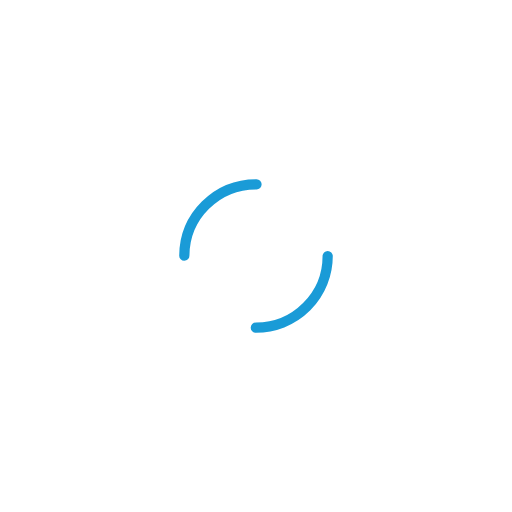
t = 0.00 s
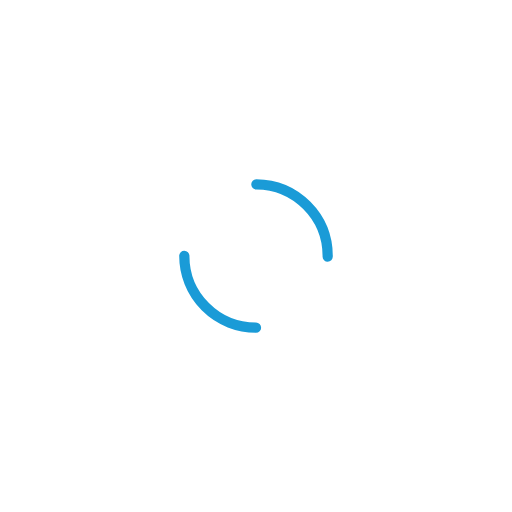
t = 0.50 s
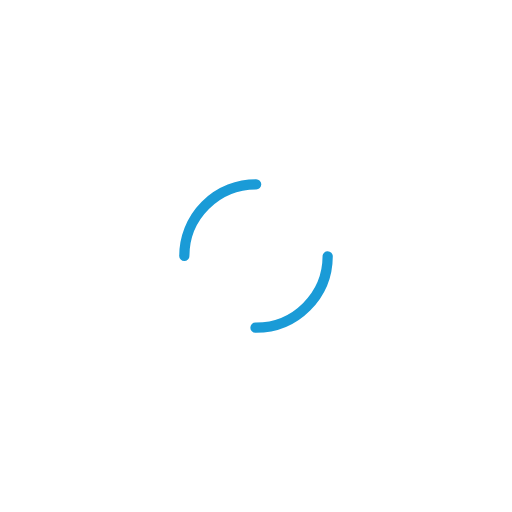
t = 1.00 s
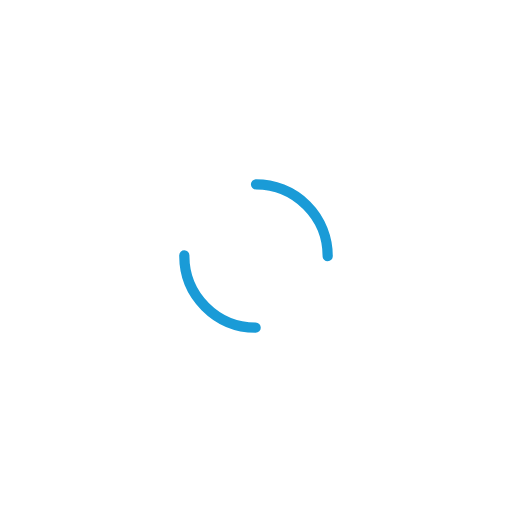
t = 1.50 s

The animated SVG that drew these frames (rendered in a browser with its animation timeline set to each time). Animation: 1 SMIL element (animateTransform=1); one cycle of 2.00 s, repeats indefinitely.

<svg width="141px"  height="141px"  xmlns="http://www.w3.org/2000/svg" viewBox="0 0 100 100" preserveAspectRatio="xMidYMid" class="lds-dual-ring" style="background: none;">
    <circle cx="50" cy="50" ng-attr-r="{{config.radius}}" ng-attr-stroke-width="{{config.width}}" ng-attr-stroke="{{config.stroke}}" ng-attr-stroke-dasharray="{{config.dasharray}}" fill="none" stroke-linecap="round" r="14" stroke-width="2" stroke="#1A9BD7" stroke-dasharray="21.991148575128552 21.991148575128552" transform="rotate(303 50 50)">
      <animateTransform attributeName="transform" type="rotate" calcMode="linear" values="0 50 50;360 50 50" keyTimes="0;1" dur="2s" begin="0s" repeatCount="indefinite"></animateTransform>
    </circle>
  </svg>
